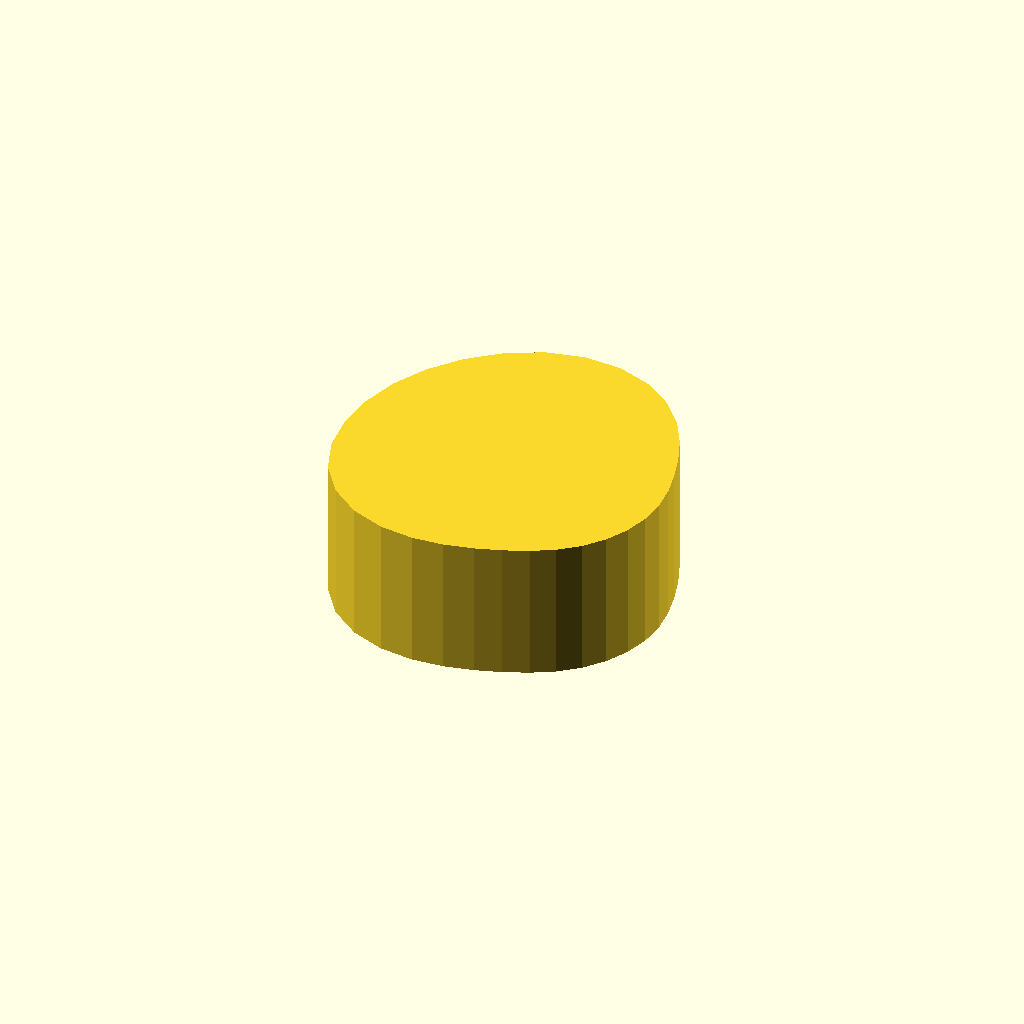
Cell 1 — every parameter at its default value.
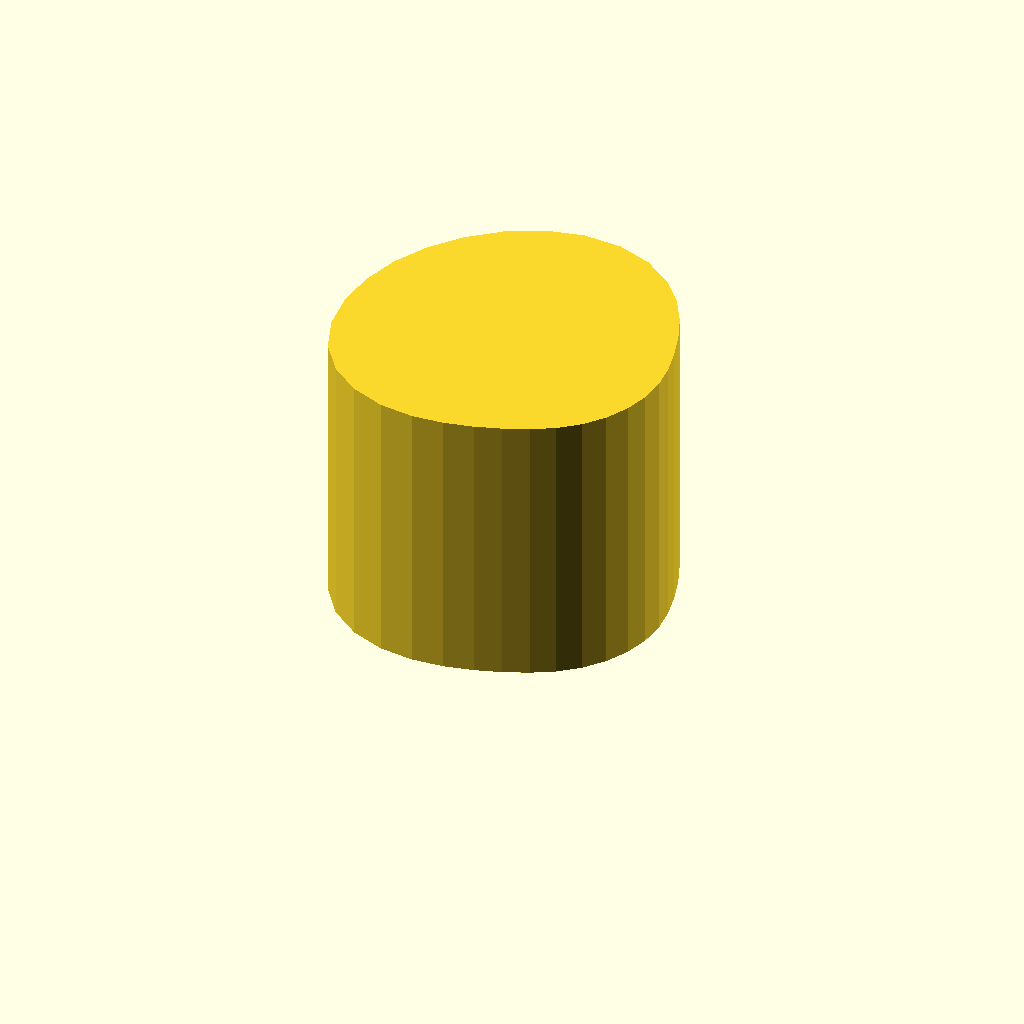
Cell 2: profile_height = 24 (everything else at default).
One fixed orthographic camera (rotation 55°, 0°, 25°; colour scheme Cornfield) for every cell.
The OpenSCAD source (optional_data/data/sketch1/camdiscs/part_0033.scad):
$fn = 32;

// ----------------------------------------------------------------------
// Cam disc: base radius 11.0 mm, lift 6.0 mm, 32 profile points
// ----------------------------------------------------------------------

// --- parameters (mm) ---
profile_height = 12;      // extrusion height
profile_points = 32;      // points of the closed outline

profile = [[28, 12.54], [27.816, 14.691], [27.358, 16.83], [26.693, 19.017], [25.765, 21.306], [24.424, 23.651], [22.521, 25.869], [20.009, 27.669], [17, 28.757], [13.738, 28.941], [10.513, 28.202], [7.555, 26.675], [4.979, 24.561], [2.865, 21.985], [1.294, 19.046], [0.327, 15.857], [0, 12.54], [0.354, 9.229], [1.489, 6.115], [3.412, 3.461], [5.966, 1.507], [8.868, 0.37], [11.806, 0], [14.547, 0.207], [17, 0.757], [19.2, 1.479], [21.228, 2.333], [23.111, 3.394], [24.778, 4.762], [26.146, 6.429], [27.163, 8.331], [27.789, 10.394]];  // single closed polygon, 32 points, counter clockwise

// --- the one profile operation ---
linear_extrude(height = profile_height) polygon(points = profile);
Parameter table extracted from the source (name, type, default, range or options):
profile_height: number, default 12
profile_points: number, default 32
